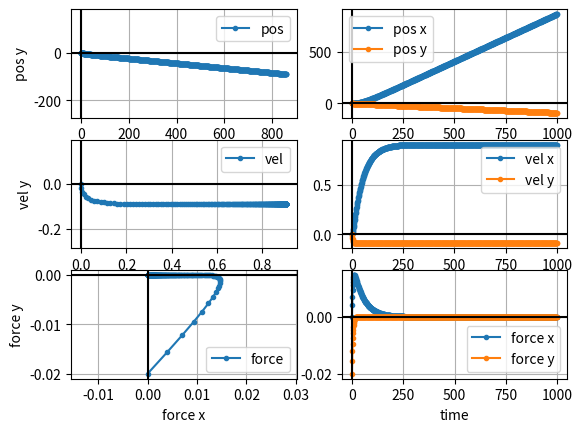

This chart was generated by the following Python code:
import numpy as np
import matplotlib.pyplot as plt

def update_physics(pos, vel, net_force):
    new_vel = vel + net_force
    new_pos = pos + new_vel
    return (new_pos, new_vel)

def run_physics(initial_pos, initial_vel, num_steps, pitch_history=0):
    pos = initial_pos
    vel = initial_vel
    pos_history = [pos]
    vel_history = [vel]
    force_history = []
    g = 0.08
    drag_coef = 0.75
    lift_coef = 0.2
    air_friction = 0.02
    pitch_history = np.ones(num_steps) * pitch_history
    glide_dir_history = np.array([np.cos(pitch_history), np.sin(pitch_history)]).T

    for _, glide_dir in zip(range(num_steps), glide_dir_history):
        # Equations adapted from: https://imgur.com/a/elytra-model-15w41b-Vwyjl
        gravity = np.array([0, -g])

        # speed_x = np.abs(vel[0])
        # glide = np.array([0.0, np.cos(pitch) ** 2 * g * 0.75])  # Acts against gravity
        # if vel[1] < 0 and np.cos(pitch) > 0:  # Player going down
        #     acc_y = vel[1] * -0.1 * np.cos(pitch) ** 2
        #     glide += np.array([acc_y, acc_y])
        # if pitch < 0:  # Player facing upward
        #     acc_y = speed_x * -np.sin(pitch) * 0.04
        #     glide += np.array([-acc_y, acc_y * 3.5])
        # if np.cos(pitch) > 0:
        #     glide += np.array([speed_x - vel[0], 0]) * 0.1
        # friction = air_friction * -vel  # Apply drag in direction opposite velocity
        # net_force = gravity + glide + friction

        glide = np.array([0.0, glide_dir[0] ** 2 * g * drag_coef])  # Acts against gravity
        if vel[1] < 0:  # Player going down
            glide += -lift_coef * glide_dir[0] ** 2 * vel[1] * np.array([np.sign(glide_dir[0]), 1])
        if glide_dir[1] > 0:  # Player facing upward
            glide += glide_dir[1] * vel[0] * np.array([-1, np.sign(vel[0])]) * np.array([0.04, 0.14])
        friction = air_friction * -vel  # Apply drag in direction opposite velocity
        net_force = gravity + glide + friction

        pos, vel = update_physics(pos, vel, net_force)
        pos_history.append(pos)
        vel_history.append(vel)
        force_history.append(net_force)
    return np.array(pos_history), np.array(vel_history), np.array(force_history)

if __name__ == '__main__':
    initial_pos = np.array([0.0, 0.0])
    initial_vel = np.array([0.0, 0.0])
    # pitch_history = np.array([-55 * np.pi / 180] * 50 + [30 * np.pi / 180] * 100)
    pitch_history = np.array([0 * np.pi / 180] * 1000 + [45 * np.pi / 180] * 0)
    pos_history, vel_history, force_history = run_physics(initial_pos, initial_vel, len(pitch_history), pitch_history=pitch_history)

    fig, ((ax1, ax2), (ax3, ax4), (ax5, ax6)) = plt.subplots(3, 2)
    ax1.plot(pos_history[:, 0], pos_history[:, 1], marker='.', label='pos')
    ax1.set_xlabel('pos x')
    ax1.set_ylabel('pos y')
    ax1.axis('equal')
    ax1.legend()
    ax2.plot(pos_history[:, 0], marker='.', label='pos x')
    ax2.plot(pos_history[:, 1], marker='.', label='pos y')
    ax2.set_xlabel('time')
    ax2.legend()

    ax3.plot(vel_history[:, 0], vel_history[:, 1], marker='.', label='vel')
    ax3.set_xlabel('vel x')
    ax3.set_ylabel('vel y')
    ax3.axis('equal')
    ax3.legend()
    ax4.plot(vel_history[:, 0], marker='.', label='vel x')
    ax4.plot(vel_history[:, 1], marker='.', label='vel y')
    ax4.set_xlabel('time')
    ax4.legend()

    ax5.plot(force_history[:, 0], force_history[:, 1], marker='.', label='force')
    ax5.set_xlabel('force x')
    ax5.set_ylabel('force y')
    ax5.axis('equal')
    ax5.legend()
    ax6.plot(force_history[:, 0], marker='.', label='force x')
    ax6.plot(force_history[:, 1], marker='.', label='force y')
    ax6.set_xlabel('time')
    ax6.legend()

    for ax in (ax1, ax2, ax3, ax4, ax5, ax6):
        ax.grid(True, which='both')
        ax.axhline(y=0, color='k')
        ax.axvline(x=0, color='k')
    plt.show()